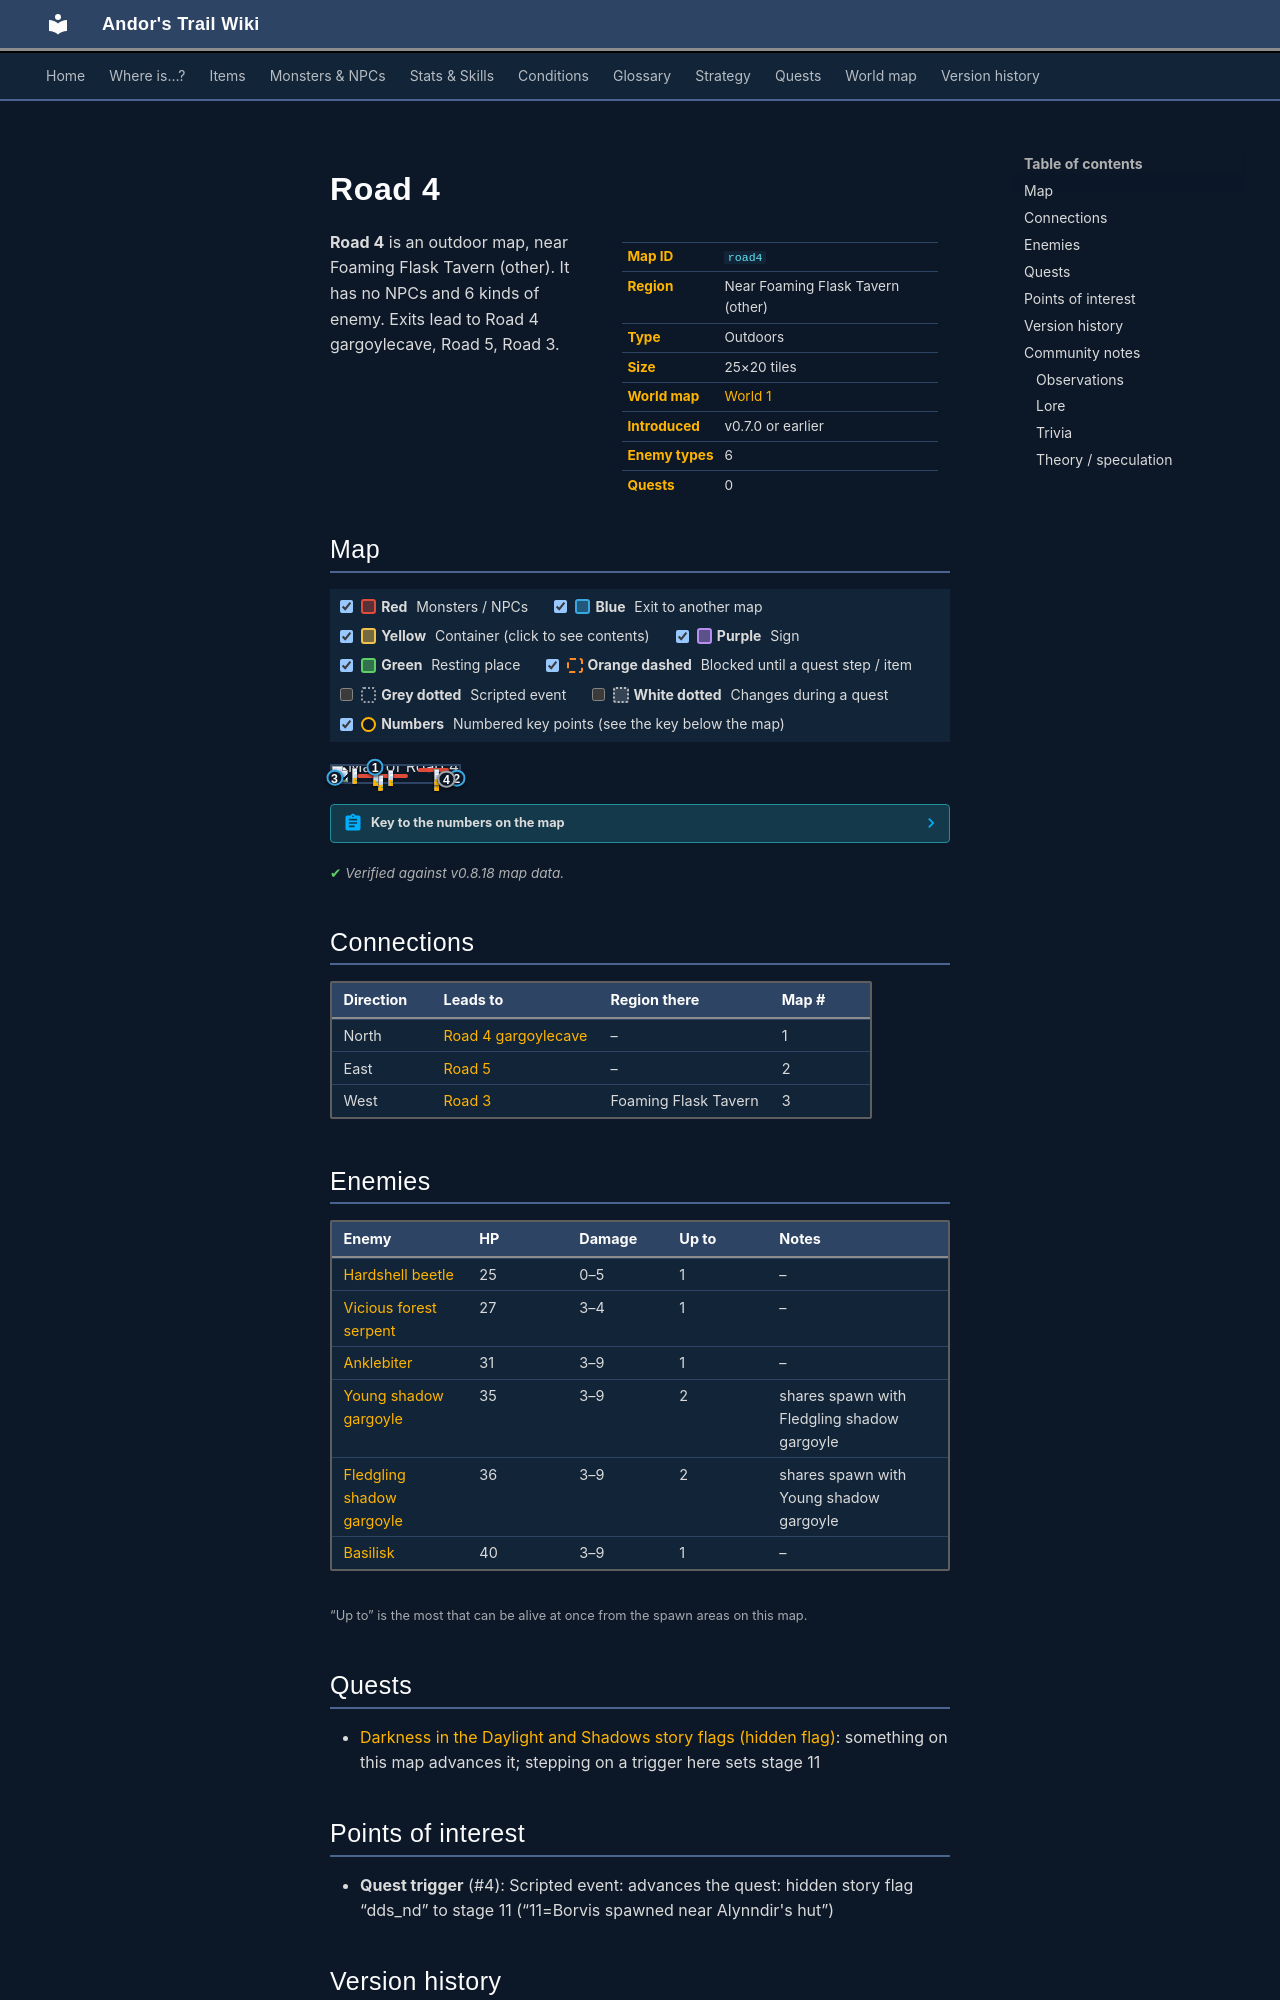

repository: asdfghjkl628/Andor-s-Trail-Wikiiii · page: maps/road4/index.html · generator: mkdocs

---
description: "Road 4 is an outdoor location in Andor's Trail, near Foaming Flask Tavern (other). Enemies: Hardshell beetle, Vicious forest serpent, Anklebiter, Young shadow gargoyle, Fledgling shadow gargoyle. Exits to Road 4 gargoylecave, Road 5, Road 3."
---

# Road 4

<div class="infobox" markdown>

| | |
|---|---|
| **Map ID** | `road4` |
| **Region** | Near Foaming Flask Tavern (other) |
| **Type** | Outdoors |
| **Size** | 25×20 tiles |
| **World map** | [World 1](index.md) |
| **Introduced** | v0.7.0 or earlier |
| **Enemy types** | 6 |
| **Quests** | 0 |

</div>

**Road 4** is an outdoor map, near Foaming Flask Tavern (other). It has no NPCs and 6 kinds of enemy. Exits lead to Road 4 gargoylecave, Road 5, Road 3.

## Map

<div class="map-legend" markdown="0"><label class="lg"><input type="checkbox" data-t="spawn" checked><span class="sw sw-spawn"></span><b>Red</b>&nbsp;Monsters / NPCs</label><label class="lg"><input type="checkbox" data-t="mapchange" checked><span class="sw sw-mapchange"></span><b>Blue</b>&nbsp;Exit to another map</label><label class="lg"><input type="checkbox" data-t="container" checked><span class="sw sw-container"></span><b>Yellow</b>&nbsp;Container (click to see contents)</label><label class="lg"><input type="checkbox" data-t="sign" checked><span class="sw sw-sign"></span><b>Purple</b>&nbsp;Sign</label><label class="lg"><input type="checkbox" data-t="rest" checked><span class="sw sw-rest"></span><b>Green</b>&nbsp;Resting place</label><label class="lg"><input type="checkbox" data-t="key" checked><span class="sw sw-key"></span><b>Orange dashed</b>&nbsp;Blocked until a quest step / item</label><label class="lg"><input type="checkbox" data-t="script"><span class="sw sw-script"></span><b>Grey dotted</b>&nbsp;Scripted event</label><label class="lg"><input type="checkbox" data-t="replace"><span class="sw sw-replace"></span><b>White dotted</b>&nbsp;Changes during a quest</label><label class="lg"><input type="checkbox" data-t="pin" checked><span class="sw sw-pin"></span><b>Numbers</b>&nbsp;Numbered key points (see the key below the map)</label></div>

<div class="map-wrap hide-script hide-replace" markdown="0"><img src="../../assets/maps/road4.webp" alt="Map of Road 4" width="800" height="640" loading="lazy"><a id="place-west" class="mo mo-mapchange" href="../road3/#place-east" title="Exit to Road 3" style="left:0.000%;top:50.000%;width:4.000%;height:40.000%"></a><a id="place-east" class="mo mo-mapchange" href="../road5/#place-west" title="Exit to Road 5" style="left:96.000%;top:60.000%;width:4.000%;height:30.000%"></a><a id="place-north" class="mo mo-mapchange" href="../road4_gargoylecave/#place-south" title="Exit to Road 4 gargoylecave" style="left:32.000%;top:0.000%;width:4.000%;height:5.000%"></a><a class="mo mo-script" href="../../quests/dds_nd/#stage-11" title="Scripted event: advances the quest: hidden story flag “dds_nd” to stage 11 (“11=Borvis spawned near Alynndir&#x27;s hut”)" style="left:88.000%;top:65.000%;width:4.000%;height:25.000%"></a><span class="mo mo-spawn" title="Spawns: Anklebiter" style="left:80.000%;top:55.000%;width:8.000%;height:10.000%"></span><span class="mo mo-spawn" title="Spawns: Vicious forest serpent" style="left:20.000%;top:50.000%;width:40.000%;height:10.000%"></span><span class="mo mo-spawn" title="Spawns: Basilisk" style="left:44.000%;top:20.000%;width:4.000%;height:5.000%"></span><span class="mo mo-spawn" title="Spawns: Fledgling shadow gargoyle, Young shadow gargoyle" style="left:32.000%;top:20.000%;width:4.000%;height:5.000%"></span><span class="mo mo-spawn" title="Spawns: Hardshell beetle" style="left:68.000%;top:10.000%;width:24.000%;height:20.000%"></span><span class="mo mo-spawn" title="Spawns: Fledgling shadow gargoyle, Young shadow gargoyle" style="left:16.000%;top:10.000%;width:4.000%;height:5.000%"></span><a class="mob" href="../../monsters/anklebiter/" title="Anklebiter" style="left:80.000%;top:55.000%;width:4.000%;height:5.000%"><img src="../../assets/icons/monsters/monsters_dogs_6.png" alt="Anklebiter"></a><a class="mob" href="../../monsters/vicious_forest_serpent/" title="Vicious forest serpent" style="left:36.000%;top:55.000%;width:4.000%;height:5.000%"><img src="../../assets/icons/monsters/monsters_snakes_4.png" alt="Vicious forest serpent"></a><a class="mob" href="../../monsters/basilisk/" title="Basilisk" style="left:44.000%;top:20.000%;width:4.000%;height:5.000%"><img src="../../assets/icons/monsters/monsters_rats_4.png" alt="Basilisk"></a><a class="mob" href="../../monsters/young_shadow_gargoyle/" title="Young shadow gargoyle" style="left:32.000%;top:20.000%;width:4.000%;height:5.000%"><img src="../../assets/icons/monsters/monsters_misc_1.png" alt="Young shadow gargoyle"></a><a class="mob" href="../../monsters/hardshell_beetle/" title="Hardshell beetle" style="left:80.000%;top:15.000%;width:4.000%;height:5.000%"><img src="../../assets/icons/monsters/monsters_insects_4.png" alt="Hardshell beetle"></a><a class="mob" href="../../monsters/fledgling_shadow_gargoyle/" title="Fledgling shadow gargoyle" style="left:16.000%;top:10.000%;width:4.000%;height:5.000%"><img src="../../assets/icons/monsters/monsters_misc_1.png" alt="Fledgling shadow gargoyle"></a><a class="pin pin-exit" href="#key-1" style="left:34.000%;top:2.500%" title="Exit (north): to [Road 4 gargoylecave](road4_gargoylecave.md)">1</a><a class="pin pin-exit" href="#key-2" style="left:98.000%;top:75.000%" title="Exit (east): to [Road 5](road5.md)">2</a><a class="pin pin-exit" href="#key-3" style="left:2.000%;top:70.000%" title="Exit (west): to [Road 3](road3.md)">3</a><a class="pin pin-script" href="#key-4" style="left:90.000%;top:77.500%" title="Quest trigger: Scripted event: advances the quest: hidden story flag “dds_nd” to stage 11 (“11=Borvis spawned near Alynndir&#x27;s hut”)">4</a></div>

??? abstract "Key to the numbers on the map"

    | # | What | Details |
    |---|---|---|
    | <span id="key-1"></span>1 | Exit (north) | to [Road 4 gargoylecave](road4_gargoylecave.md) |
    | <span id="key-2"></span>2 | Exit (east) | to [Road 5](road5.md) |
    | <span id="key-3"></span>3 | Exit (west) | to [Road 3](road3.md) |
    | <span id="key-4"></span>4 | Quest trigger | Scripted event: advances the quest: hidden story flag “dds_nd” to stage 11 (“11=Borvis spawned near Alynndir's hut”) |


<p class="verified">Verified against v0.8.18 map data.</p>

## Connections

| Direction | Leads to | Region there | Map # |
|---|---|---|---|
| North | [Road 4 gargoylecave](road4_gargoylecave.md) | – | 1 |
| East | [Road 5](road5.md) | – | 2 |
| West | [Road 3](road3.md) | Foaming Flask Tavern | 3 |

## Enemies

| Enemy | HP | Damage | Up to | Notes |
|---|---|---|---|---|
| [Hardshell beetle](../monsters/hardshell_beetle.md) | 25 | 0–5 | 1 | – |
| [Vicious forest serpent](../monsters/vicious_forest_serpent.md) | 27 | 3–4 | 1 | – |
| [Anklebiter](../monsters/anklebiter.md) | 31 | 3–9 | 1 | – |
| [Young shadow gargoyle](../monsters/young_shadow_gargoyle.md) | 35 | 3–9 | 2 | shares spawn with Fledgling shadow gargoyle |
| [Fledgling shadow gargoyle](../monsters/fledgling_shadow_gargoyle.md) | 36 | 3–9 | 2 | shares spawn with Young shadow gargoyle |
| [Basilisk](../monsters/basilisk.md) | 40 | 3–9 | 1 | – |

<small>“Up to” is the most that can be alive at once from the spawn areas on this map.</small>

## Quests

- [Darkness in the Daylight and Shadows story flags (hidden flag)](../quests/dds_nd.md): something on this map advances it; stepping on a trigger here sets stage 11

## Points of interest

- **Quest trigger** (#4): Scripted event: advances the quest: hidden story flag “dds_nd” to stage 11 (“11=Borvis spawned near Alynndir's hut”)
